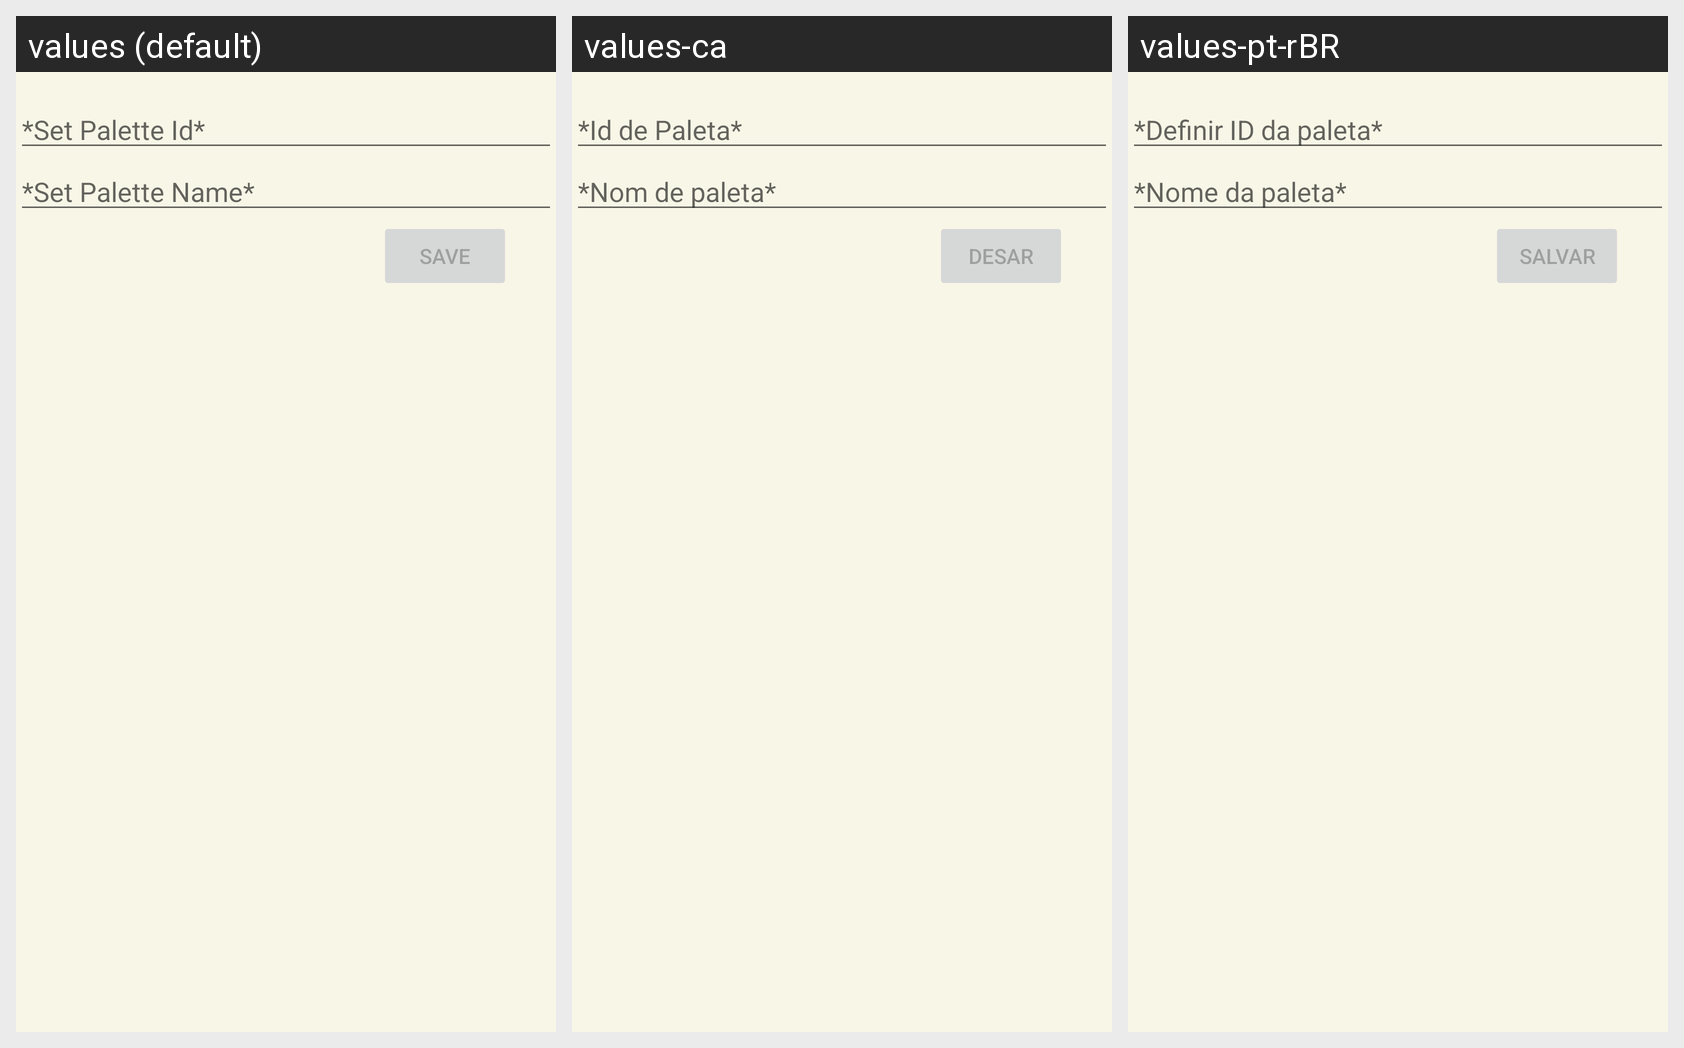

Locale-by-locale string values for the Android screen shown in this grid:
Android screen res/layout/dialog_new_palette_import.xml rendered under 3 locales, left to right: values (default), values-ca, values-pt-rBR. Device: Nexus 5 (rendered at 1080×1920; each locale shown at half size, 540×960, under a caption strip naming it); theme Theme.GBCameraManager.
Other locales in the repository, not shown: values-de, values-es, values-fr.
Strings drawn on this screen, with the default value and each locale's value (text and hints the layout hard-codes, and strings that could not be matched under every locale, appear in the picture but are not listed):

et_palette_id
  values: *Set Palette Id*
  values-ca: *Id de Paleta*
  values-pt-rBR: *Definir ID da paleta*

set_palette_name
  values: *Set Palette Name*
  values-ca: *Nom de paleta*
  values-pt-rBR: *Nome da paleta*

btn_save
  values: Save
  values-ca: Desar
  values-pt-rBR: Salvar
